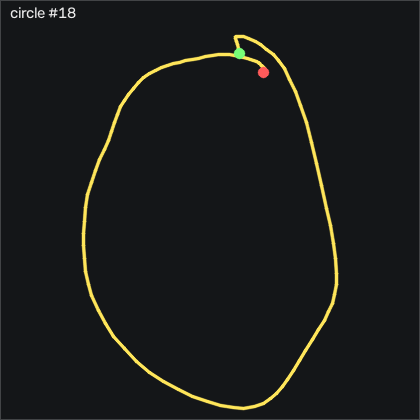

Values plotted in this chart, from the file beside it:
t_s, ax, ay, az, gx, gy, gz, seq
0.00000, -0.742, -0.223, 0.51, -6.986, -22.88, 8.849, 41845
0.01000, -0.708, -0.245, 0.52, -6.651, -21.38, 7.05, 41846
0.02000, -0.684, -0.289, 0.521, -5.706, -18.61, 5.191, 41847
0.03000, -0.665, -0.334, 0.54, -3.114, -14.31, 3.91, 41848
0.04000, -0.648, -0.385, 0.551, 1.215, -9.646, 2.599, 41849
0.05000, -0.649, -0.423, 0.556, 7.373, -4.402, 0.5262, 41850
0.06000, -0.652, -0.421, 0.549, 14.57, 0.07956, -2.065, 41851
0.07000, -0.644, -0.372, 0.529, 21.64, 4.317, -3.529, 41852
0.08000, -0.649, -0.344, 0.523, 26.76, 9.256, -4.139, 41853
0.09100, -0.656, -0.282, 0.473, 30.91, 14.44, -3.803, 41854
0.1, -0.685, -0.246, 0.477, 32.56, 20.08, -2.767, 41855
0.11, -0.663, -0.219, 0.458, 32.89, 23.28, -3.773, 41856
0.12, -0.597, -0.197, 0.443, 32.13, 27, -8.132, 41857
0.13, -0.559, -0.189, 0.442, 30.85, 33.83, -13.68, 41858
0.14, -0.535, -0.182, 0.431, 29.9, 43.13, -16.15, 41859
0.15, -0.538, -0.202, 0.434, 28.81, 54.38, -17.49, 41860
0.16, -0.546, -0.224, 0.44, 28.32, 64.74, -19.78, 41861
0.17, -0.565, -0.201, 0.422, 29.11, 76.79, -19.72, 41862
0.18, -0.638, -0.154, 0.395, 29.05, 90.78, -14.87, 41863
0.19, -0.759, -0.166, 0.393, 27.98, 104.5, -7.462, 41864
0.2, -0.864, -0.123, 0.394, 27.77, 112.8, 0.3741, 41865
0.21, -0.986, -0.07400, 0.358, 26.95, 115.3, 7.935, 41866
0.221, -1.085, -0.02900, 0.356, 24.93, 112.1, 12.17, 41867
0.23, -1.097, -0.00100, 0.348, 20.76, 102.6, 13.21, 41868
0.24, -1.109, -0.01600, 0.339, 15.18, 92.82, 10.92, 41869
0.25, -1.094, -0.00100, 0.328, 10.39, 81.85, 8.666, 41870
0.261, -1.051, 0.01300, 0.308, 5.605, 72.03, 4.764, 41871
0.27, -1.035, 0.02900, 0.302, -0.1572, 62.64, -1.456, 41872
0.28, -1.009, 0.01600, 0.275, -6.895, 54.07, -7.035, 41873
0.29, -0.932, 0.00500, 0.263, -13.18, 47.4, -10.97, 41874
0.3, -0.859, -0.03800, 0.244, -19.58, 44.5, -13.47, 41875
0.31, -0.855, -0.04100, 0.247, -24.36, 47.15, -12.55, 41876
0.32, -0.851, -0.102, 0.242, -29.7, 50.23, -11.36, 41877
0.33, -0.856, -0.177, 0.242, -34.06, 52.7, -13.38, 41878
0.34, -0.903, -0.23, 0.254, -35.37, 55.38, -14.2, 41879
0.35, -0.966, -0.27, 0.265, -34.06, 55.87, -14.32, 41880
0.36, -1.029, -0.274, 0.264, -31.22, 52.73, -16.97, 41881
0.37, -1.053, -0.235, 0.253, -28.48, 46.15, -19.32, 41882
0.38, -1.018, -0.171, 0.216, -27.35, 39.5, -16.03, 41883
0.391, -1.041, -0.112, 0.206, -29.4, 35.32, -12.34, 41884
0.4, -1.053, -0.09800, 0.191, -34.36, 29.74, -9.2, 41885
0.41, -1.085, -0.08100, 0.177, -39.94, 23.4, -6.486, 41886
0.42, -1.113, -0.05900, 0.146, -45.98, 16.02, -3.468, 41887
0.431, -1.141, -0.05500, 0.139, -53.18, 7.915, -1.334, 41888
0.44, -1.122, -0.07200, 0.142, -60.95, -2.055, 0.1911, 41889
0.45, -1.124, -0.09900, 0.141, -67.6, -10.96, 0.9831, 41890
0.46, -1.119, -0.136, 0.147, -72.66, -19.71, 2.752, 41891
0.47, -1.089, -0.18, 0.157, -75.92, -28.58, 5.191, 41892
0.48, -1.091, -0.231, 0.143, -77.38, -35.56, 6.959, 41893
0.49, -1.109, -0.262, 0.202, -76.9, -42.27, 9.703, 41894
0.5, -1.069, -0.343, 0.209, -75.43, -51.32, 10.83, 41895
0.51, -1.002, -0.394, 0.212, -70.77, -59.37, 9.55, 41896
0.52, -0.926, -0.417, 0.234, -63.66, -64.8, 8.392, 41897
0.53, -0.884, -0.454, 0.247, -55.8, -67.3, 5.313, 41898
0.54, -0.879, -0.46, 0.265, -46.65, -68.58, 1.441, 41899
0.55, -0.874, -0.459, 0.273, -37.78, -69.37, -1.913, 41900
0.561, -0.853, -0.462, 0.289, -29.52, -69.92, -4.322, 41901
0.57, -0.829, -0.448, 0.298, -21.01, -69.37, -4.382, 41902
0.58, -0.872, -0.419, 0.308, -13.72, -67.18, -5.511, 41903
0.59, -0.867, -0.38, 0.31, -7.352, -67.36, -3.407, 41904
... 55 more rows
